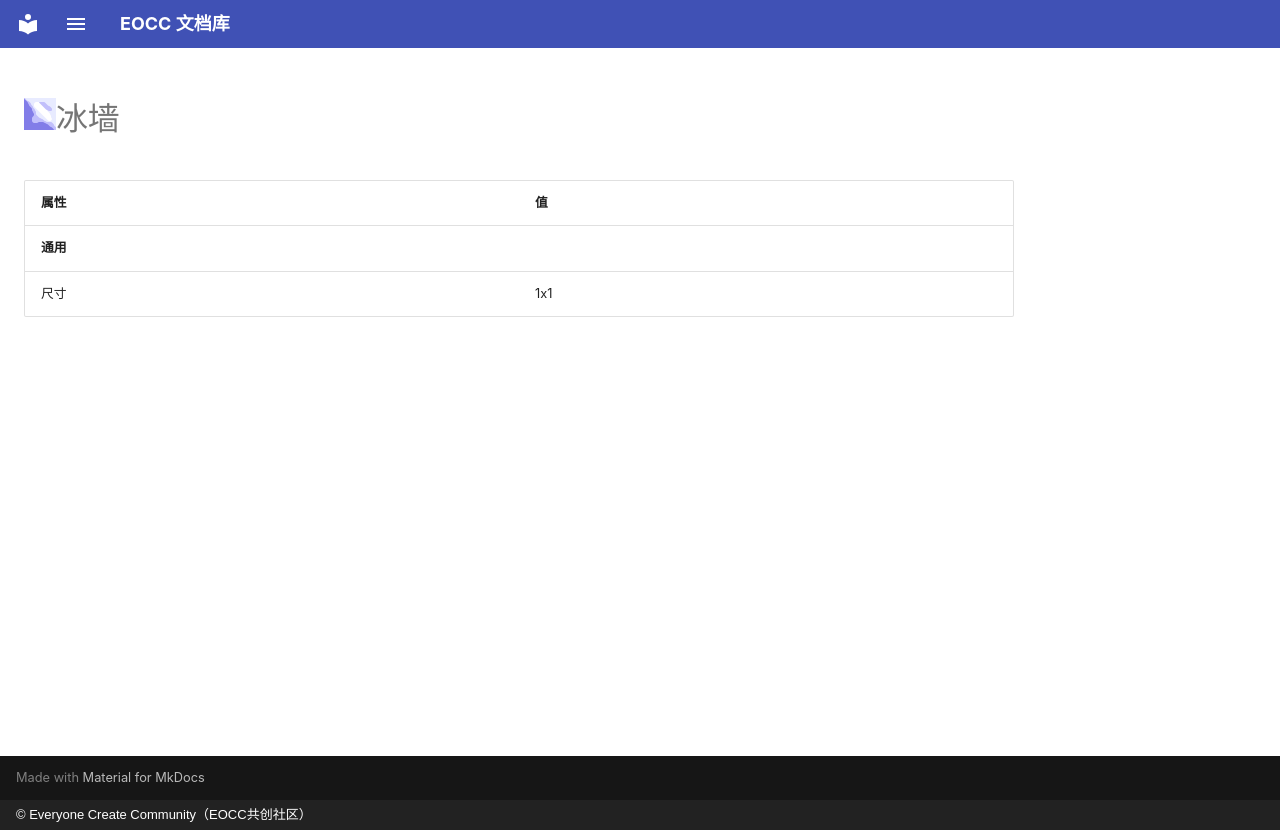

repository: eoccc/eoccc.github.io · page: wiki/mindustry/zh/content/blocks/environment/84-ice-wall/index.html · generator: mkdocs · copyright: © Everyone Create Community（EOCC共创社区）

# <img src="../../../../../../../ext/img/mindustry/block-ice-wall-ui.png" alt="">冰墙

| 属性 | 值 |
|---|---|
| **通用** |  |
| 尺寸 | 1x1 |
